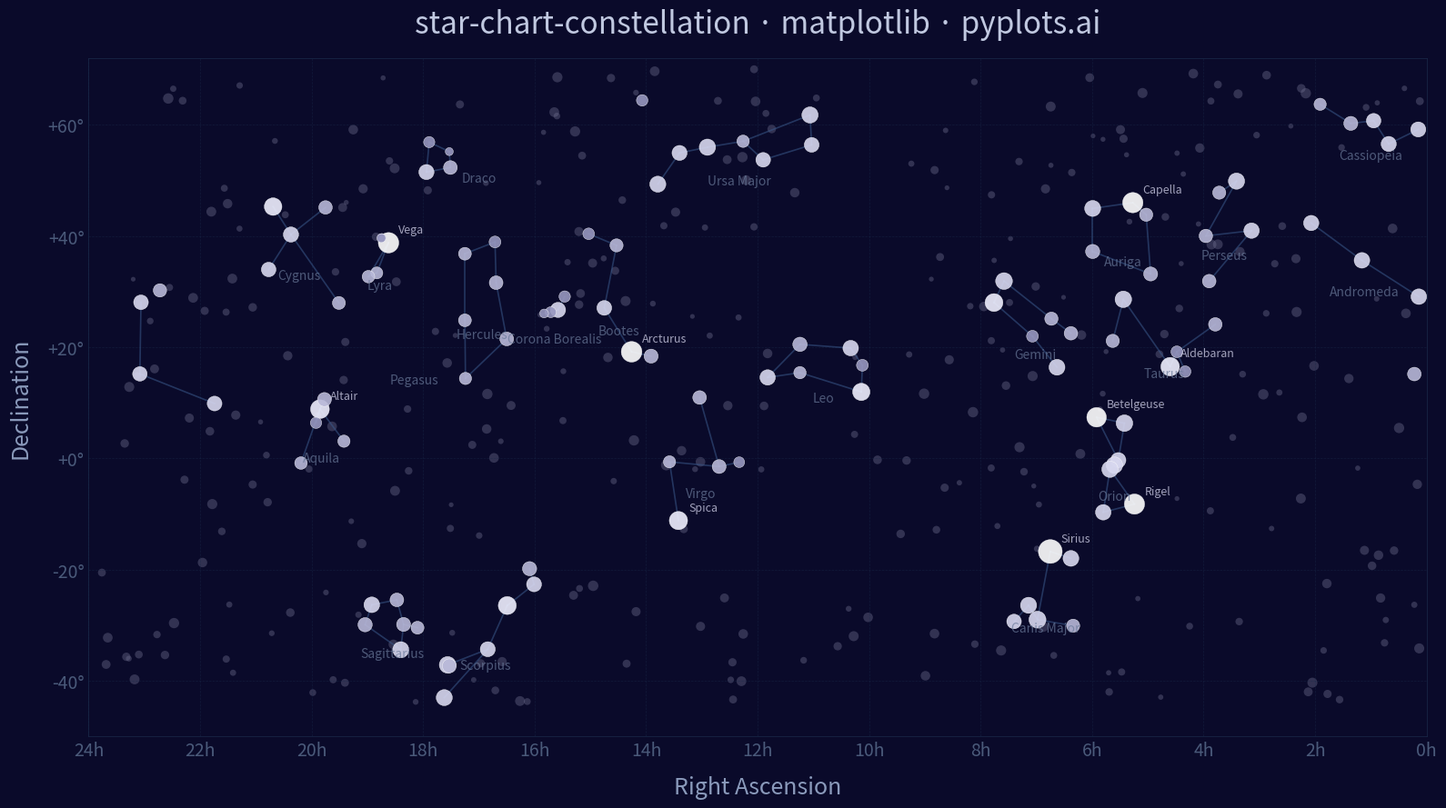

Here is the Python script that generated this plot:
"""pyplots.ai
star-chart-constellation: Star Chart with Constellations
Library: matplotlib | Python 3.13
Quality: pending | Created: 2026-03-18
"""

import matplotlib.pyplot as plt
import numpy as np


# Data - Star catalog with RA (hours), Dec (degrees), magnitude, constellation
np.random.seed(42)

stars = {
    # Orion
    "Betelgeuse": (5.92, 7.41, 0.42, "Ori"),
    "Rigel": (5.24, -8.20, 0.13, "Ori"),
    "Bellatrix": (5.42, 6.35, 1.64, "Ori"),
    "Mintaka": (5.53, -0.30, 2.23, "Ori"),
    "Alnilam": (5.60, -1.20, 1.69, "Ori"),
    "Alnitak": (5.68, -1.94, 1.77, "Ori"),
    "Saiph": (5.80, -9.67, 2.09, "Ori"),
    # Ursa Major
    "Dubhe": (11.06, 61.75, 1.79, "UMa"),
    "Merak": (11.03, 56.38, 2.37, "UMa"),
    "Phecda": (11.90, 53.69, 2.44, "UMa"),
    "Megrez": (12.26, 57.03, 3.31, "UMa"),
    "Alioth": (12.90, 55.96, 1.77, "UMa"),
    "Mizar": (13.40, 54.93, 2.27, "UMa"),
    "Alkaid": (13.79, 49.31, 1.86, "UMa"),
    # Cassiopeia
    "Schedar": (0.68, 56.54, 2.23, "Cas"),
    "Caph": (0.15, 59.15, 2.27, "Cas"),
    "Gamma Cas": (0.95, 60.72, 2.47, "Cas"),
    "Ruchbah": (1.36, 60.24, 2.68, "Cas"),
    "Segin": (1.91, 63.67, 3.37, "Cas"),
    # Leo
    "Regulus": (10.14, 11.97, 1.35, "Leo"),
    "Denebola": (11.82, 14.57, 2.13, "Leo"),
    "Algieba": (10.33, 19.84, 2.08, "Leo"),
    "Zosma": (11.24, 20.52, 2.56, "Leo"),
    "Chertan": (11.24, 15.43, 3.33, "Leo"),
    "Eta Leo": (10.12, 16.76, 3.52, "Leo"),
    # Scorpius
    "Antares": (16.49, -26.43, 1.09, "Sco"),
    "Shaula": (17.56, -37.10, 1.63, "Sco"),
    "Sargas": (17.62, -42.99, 1.87, "Sco"),
    "Dschubba": (16.01, -22.62, 2.32, "Sco"),
    "Acrab": (16.09, -19.81, 2.62, "Sco"),
    "Wei": (16.84, -34.29, 2.29, "Sco"),
    "Lesath": (17.53, -37.29, 2.69, "Sco"),
    # Cygnus
    "Deneb": (20.69, 45.28, 1.25, "Cyg"),
    "Sadr": (20.37, 40.26, 2.20, "Cyg"),
    "Gienah Cyg": (20.77, 33.97, 2.46, "Cyg"),
    "Delta Cyg": (19.75, 45.13, 2.87, "Cyg"),
    "Albireo": (19.51, 27.96, 3.08, "Cyg"),
    # Lyra
    "Vega": (18.62, 38.78, 0.03, "Lyr"),
    "Sheliak": (18.83, 33.36, 3.45, "Lyr"),
    "Sulafat": (18.98, 32.69, 3.24, "Lyr"),
    "Epsilon1 Lyr": (18.74, 39.67, 4.67, "Lyr"),
    "Epsilon2 Lyr": (18.75, 39.61, 4.59, "Lyr"),
    # Gemini
    "Pollux": (7.76, 28.03, 1.14, "Gem"),
    "Castor": (7.58, 31.89, 1.58, "Gem"),
    "Alhena": (6.63, 16.40, 1.93, "Gem"),
    "Wasat": (7.07, 21.98, 3.53, "Gem"),
    "Mebsuta": (6.73, 25.13, 2.98, "Gem"),
    "Tejat": (6.38, 22.51, 2.88, "Gem"),
    # Taurus
    "Aldebaran": (4.60, 16.51, 0.85, "Tau"),
    "Elnath": (5.44, 28.61, 1.68, "Tau"),
    "Alcyone": (3.79, 24.11, 2.87, "Tau"),
    "Tianguan": (5.63, 21.14, 3.00, "Tau"),
    "Prima Hyadum": (4.33, 15.63, 3.65, "Tau"),
    "Ain": (4.48, 19.18, 3.54, "Tau"),
    # Canis Major
    "Sirius": (6.75, -16.72, -1.46, "CMa"),
    "Adhara": (6.98, -28.97, 1.50, "CMa"),
    "Wezen": (7.14, -26.39, 1.84, "CMa"),
    "Mirzam": (6.38, -17.96, 1.98, "CMa"),
    "Aludra": (7.40, -29.30, 2.45, "CMa"),
    "Furud": (6.34, -30.06, 3.02, "CMa"),
    # Aquila
    "Altair": (19.85, 8.87, 0.76, "Aql"),
    "Tarazed": (19.77, 10.61, 2.72, "Aql"),
    "Alshain": (19.92, 6.41, 3.71, "Aql"),
    "Theta Aql": (20.19, -0.82, 3.23, "Aql"),
    "Delta Aql": (19.42, 3.11, 3.36, "Aql"),
    # Bootes
    "Arcturus": (14.26, 19.18, -0.05, "Boo"),
    "Izar": (14.75, 27.07, 2.37, "Boo"),
    "Muphrid": (13.91, 18.40, 2.68, "Boo"),
    "Nekkar": (15.03, 40.39, 3.58, "Boo"),
    "Seginus": (14.53, 38.31, 3.03, "Boo"),
    # Perseus
    "Mirfak": (3.41, 49.86, 1.80, "Per"),
    "Algol": (3.14, 40.96, 2.12, "Per"),
    "Zeta Per": (3.90, 31.88, 2.85, "Per"),
    "Epsilon Per": (3.96, 40.01, 2.89, "Per"),
    "Delta Per": (3.72, 47.79, 3.01, "Per"),
    # Auriga
    "Capella": (5.27, 45.99, 0.08, "Aur"),
    "Menkalinan": (5.99, 44.95, 1.90, "Aur"),
    "Theta Aur": (5.99, 37.21, 2.62, "Aur"),
    "Hassaleh": (4.95, 33.17, 2.69, "Aur"),
    "Almaaz": (5.03, 43.82, 2.99, "Aur"),
    # Virgo
    "Spica": (13.42, -11.16, 0.97, "Vir"),
    "Porrima": (12.69, -1.45, 2.74, "Vir"),
    "Vindemiatrix": (13.04, 10.96, 2.83, "Vir"),
    "Heze": (13.58, -0.60, 3.37, "Vir"),
    "Zaniah": (12.33, -0.67, 3.89, "Vir"),
    # Corona Borealis
    "Alphecca": (15.58, 26.71, 2.23, "CrB"),
    "Nusakan": (15.46, 29.11, 3.68, "CrB"),
    "Gamma CrB": (15.71, 26.30, 3.84, "CrB"),
    "Delta CrB": (15.83, 26.07, 4.59, "CrB"),
    # Pegasus
    "Enif": (21.74, 9.88, 2.39, "Peg"),
    "Markab": (23.08, 15.21, 2.49, "Peg"),
    "Scheat": (23.06, 28.08, 2.42, "Peg"),
    "Algenib": (0.22, 15.18, 2.83, "Peg"),
    "Matar": (22.72, 30.22, 2.94, "Peg"),
    # Andromeda
    "Alpheratz": (0.14, 29.09, 2.06, "And"),
    "Mirach": (1.16, 35.62, 2.05, "And"),
    "Almach": (2.07, 42.33, 2.17, "And"),
    # Draco
    "Eltanin": (17.94, 51.49, 2.24, "Dra"),
    "Rastaban": (17.51, 52.30, 2.79, "Dra"),
    "Thuban": (14.07, 64.38, 3.65, "Dra"),
    "Grumium": (17.89, 56.87, 3.75, "Dra"),
    "Kuma": (17.53, 55.17, 4.87, "Dra"),
    # Hercules
    "Kornephoros": (16.50, 21.49, 2.77, "Her"),
    "Zeta Her": (16.69, 31.60, 2.81, "Her"),
    "Rasalgethi": (17.24, 14.39, 3.37, "Her"),
    "Sarin": (17.25, 24.84, 3.14, "Her"),
    "Pi Her": (17.25, 36.81, 3.16, "Her"),
    "Eta Her": (16.71, 38.92, 3.53, "Her"),
    # Sagittarius
    "Kaus Australis": (18.40, -34.38, 1.85, "Sgr"),
    "Nunki": (18.92, -26.30, 2.02, "Sgr"),
    "Ascella": (19.04, -29.88, 2.59, "Sgr"),
    "Kaus Media": (18.35, -29.83, 2.70, "Sgr"),
    "Kaus Borealis": (18.47, -25.42, 2.81, "Sgr"),
    "Nash": (18.10, -30.42, 3.11, "Sgr"),
}

# Constellation stick-figure edges
edges = [
    # Orion
    ("Betelgeuse", "Bellatrix"),
    ("Betelgeuse", "Mintaka"),
    ("Bellatrix", "Mintaka"),
    ("Mintaka", "Alnilam"),
    ("Alnilam", "Alnitak"),
    ("Rigel", "Alnitak"),
    ("Rigel", "Saiph"),
    ("Saiph", "Alnitak"),
    # Ursa Major (Big Dipper)
    ("Dubhe", "Merak"),
    ("Merak", "Phecda"),
    ("Phecda", "Megrez"),
    ("Megrez", "Alioth"),
    ("Alioth", "Mizar"),
    ("Mizar", "Alkaid"),
    ("Megrez", "Dubhe"),
    # Cassiopeia
    ("Caph", "Schedar"),
    ("Schedar", "Gamma Cas"),
    ("Gamma Cas", "Ruchbah"),
    ("Ruchbah", "Segin"),
    # Leo
    ("Regulus", "Eta Leo"),
    ("Eta Leo", "Algieba"),
    ("Algieba", "Zosma"),
    ("Zosma", "Denebola"),
    ("Regulus", "Chertan"),
    ("Chertan", "Denebola"),
    # Scorpius
    ("Acrab", "Dschubba"),
    ("Dschubba", "Antares"),
    ("Antares", "Wei"),
    ("Wei", "Shaula"),
    ("Shaula", "Lesath"),
    ("Wei", "Sargas"),
    # Cygnus (Northern Cross)
    ("Deneb", "Sadr"),
    ("Sadr", "Albireo"),
    ("Sadr", "Gienah Cyg"),
    ("Sadr", "Delta Cyg"),
    # Lyra
    ("Vega", "Sheliak"),
    ("Vega", "Sulafat"),
    ("Sheliak", "Sulafat"),
    # Gemini
    ("Castor", "Pollux"),
    ("Castor", "Mebsuta"),
    ("Mebsuta", "Tejat"),
    ("Pollux", "Wasat"),
    ("Wasat", "Alhena"),
    # Taurus
    ("Aldebaran", "Ain"),
    ("Ain", "Prima Hyadum"),
    ("Aldebaran", "Elnath"),
    ("Ain", "Alcyone"),
    ("Elnath", "Tianguan"),
    # Canis Major
    ("Sirius", "Mirzam"),
    ("Sirius", "Adhara"),
    ("Adhara", "Wezen"),
    ("Wezen", "Aludra"),
    ("Adhara", "Furud"),
    # Aquila
    ("Altair", "Tarazed"),
    ("Altair", "Alshain"),
    ("Altair", "Theta Aql"),
    ("Altair", "Delta Aql"),
    # Bootes
    ("Arcturus", "Muphrid"),
    ("Arcturus", "Izar"),
    ("Izar", "Seginus"),
    ("Seginus", "Nekkar"),
    # Perseus
    ("Mirfak", "Delta Per"),
    ("Mirfak", "Epsilon Per"),
    ("Epsilon Per", "Algol"),
    ("Algol", "Zeta Per"),
    # Auriga
    ("Capella", "Menkalinan"),
    ("Menkalinan", "Theta Aur"),
    ("Theta Aur", "Hassaleh"),
    ("Hassaleh", "Almaaz"),
    ("Almaaz", "Capella"),
    # Virgo
    ("Spica", "Heze"),
    ("Heze", "Porrima"),
    ("Porrima", "Zaniah"),
    ("Porrima", "Vindemiatrix"),
    # Corona Borealis
    ("Alphecca", "Nusakan"),
    ("Alphecca", "Gamma CrB"),
    ("Gamma CrB", "Delta CrB"),
    # Pegasus (Great Square)
    ("Markab", "Scheat"),
    ("Scheat", "Algenib"),
    ("Markab", "Enif"),
    ("Markab", "Algenib"),
    # Andromeda
    ("Alpheratz", "Mirach"),
    ("Mirach", "Almach"),
    ("Alpheratz", "Scheat"),
    # Draco
    ("Eltanin", "Rastaban"),
    ("Rastaban", "Kuma"),
    ("Kuma", "Grumium"),
    ("Eltanin", "Grumium"),
    # Hercules
    ("Kornephoros", "Zeta Her"),
    ("Zeta Her", "Eta Her"),
    ("Eta Her", "Pi Her"),
    ("Kornephoros", "Rasalgethi"),
    ("Rasalgethi", "Sarin"),
    ("Sarin", "Pi Her"),
    # Sagittarius (Teapot)
    ("Kaus Australis", "Kaus Media"),
    ("Kaus Media", "Kaus Borealis"),
    ("Kaus Borealis", "Nunki"),
    ("Nunki", "Ascella"),
    ("Ascella", "Kaus Australis"),
    ("Nash", "Kaus Media"),
]

# Add faint background stars
n_bg = 300
bg_ra = np.random.uniform(0, 24, n_bg)
bg_dec = np.random.uniform(-45, 70, n_bg)
bg_mag = np.random.uniform(4.0, 6.0, n_bg)

# Extract star data arrays
star_names = list(stars.keys())
star_ra = np.array([stars[s][0] for s in star_names])
star_dec = np.array([stars[s][1] for s in star_names])
star_mag = np.array([stars[s][2] for s in star_names])
star_const = [stars[s][3] for s in star_names]

# Convert RA from hours to degrees for projection
ra_deg = star_ra * 15.0
bg_ra_deg = bg_ra * 15.0

# Size mapping: brighter stars (lower mag) get larger points
max_mag = 6.5
min_size = 8
max_size = 350
star_sizes = max_size * ((max_mag - star_mag) / (max_mag - (-1.5))) ** 1.5 + min_size
bg_sizes = max_size * ((max_mag - bg_mag) / (max_mag - (-1.5))) ** 1.5 + min_size

# Color mapping by magnitude: bright stars are warmer/whiter
star_colors = []
for m in star_mag:
    if m < 0.5:
        star_colors.append("#FFFFFF")
    elif m < 1.5:
        star_colors.append("#F0F0FF")
    elif m < 2.5:
        star_colors.append("#D8D8F0")
    elif m < 3.5:
        star_colors.append("#B8B8D8")
    else:
        star_colors.append("#9898C0")

# Plot
fig, ax = plt.subplots(figsize=(16, 9), facecolor="#0A0A2A")
ax.set_facecolor("#0A0A2A")

# Plot background stars
ax.scatter(bg_ra_deg, bg_dec, s=bg_sizes, c="#707090", alpha=0.4, edgecolors="none", zorder=1)

# Draw constellation lines
for s1, s2 in edges:
    if s1 in stars and s2 in stars:
        ra1, dec1 = stars[s1][0] * 15.0, stars[s1][1]
        ra2, dec2 = stars[s2][0] * 15.0, stars[s2][1]
        ra_diff = abs(ra1 - ra2)
        if ra_diff > 180:
            continue
        ax.plot([ra1, ra2], [dec1, dec2], color="#3A5A8C", linewidth=1.2, alpha=0.55, zorder=2)

# Plot named stars
ax.scatter(ra_deg, star_dec, s=star_sizes, c=star_colors, alpha=0.9, edgecolors="white", linewidth=0.3, zorder=3)

# Label brightest stars (mag < 1.0)
for name, (ra, dec, mag, _) in stars.items():
    if mag < 1.0:
        ax.annotate(
            name,
            (ra * 15.0, dec),
            fontsize=9,
            color="#C8C8E0",
            alpha=0.8,
            xytext=(8, 8),
            textcoords="offset points",
            fontweight="light",
            zorder=5,
        )

# Constellation name labels at centroid
constellation_names = {
    "Ori": "Orion",
    "UMa": "Ursa Major",
    "Cas": "Cassiopeia",
    "Leo": "Leo",
    "Sco": "Scorpius",
    "Cyg": "Cygnus",
    "Lyr": "Lyra",
    "Gem": "Gemini",
    "Tau": "Taurus",
    "CMa": "Canis Major",
    "Aql": "Aquila",
    "Boo": "Bootes",
    "Per": "Perseus",
    "Aur": "Auriga",
    "Vir": "Virgo",
    "CrB": "Corona Borealis",
    "Peg": "Pegasus",
    "And": "Andromeda",
    "Dra": "Draco",
    "Her": "Hercules",
    "Sgr": "Sagittarius",
}

for abbr, full_name in constellation_names.items():
    member_ra = [stars[s][0] * 15.0 for s in star_names if stars[s][3] == abbr]
    member_dec = [stars[s][1] for s in star_names if stars[s][3] == abbr]
    if member_ra:
        centroid_ra = np.mean(member_ra)
        centroid_dec = np.mean(member_dec) - 4.5
        ax.text(
            centroid_ra,
            centroid_dec,
            full_name,
            fontsize=10,
            color="#6A7A9A",
            alpha=0.7,
            ha="center",
            va="top",
            fontstyle="italic",
            fontweight="medium",
            zorder=4,
        )

# Style - coordinate grid
ax.set_xlim(360, 0)
ax.set_ylim(-50, 72)

ra_ticks = np.arange(0, 361, 30)
ra_labels = [f"{int(r / 15)}h" for r in ra_ticks]
ax.set_xticks(ra_ticks)
ax.set_xticklabels(ra_labels, fontsize=14, color="#6A7A9A")

dec_ticks = np.arange(-40, 71, 20)
dec_labels = [f"{d:+d}\u00b0" for d in dec_ticks]
ax.set_yticks(dec_ticks)
ax.set_yticklabels(dec_labels, fontsize=14, color="#6A7A9A")

ax.grid(True, color="#1A2A4A", linewidth=0.5, alpha=0.5, linestyle="--")
ax.tick_params(axis="both", colors="#4A5A7A", length=0)

for spine in ax.spines.values():
    spine.set_color("#1A2A4A")
    spine.set_linewidth(0.5)

ax.set_xlabel("Right Ascension", fontsize=18, color="#8A9ABB", labelpad=12)
ax.set_ylabel("Declination", fontsize=18, color="#8A9ABB", labelpad=12)
ax.set_title(
    "star-chart-constellation \u00b7 matplotlib \u00b7 pyplots.ai",
    fontsize=24,
    fontweight="medium",
    color="#C0C8E0",
    pad=20,
)

plt.tight_layout()
plt.savefig("plot.png", dpi=300, bbox_inches="tight", facecolor=fig.get_facecolor())
